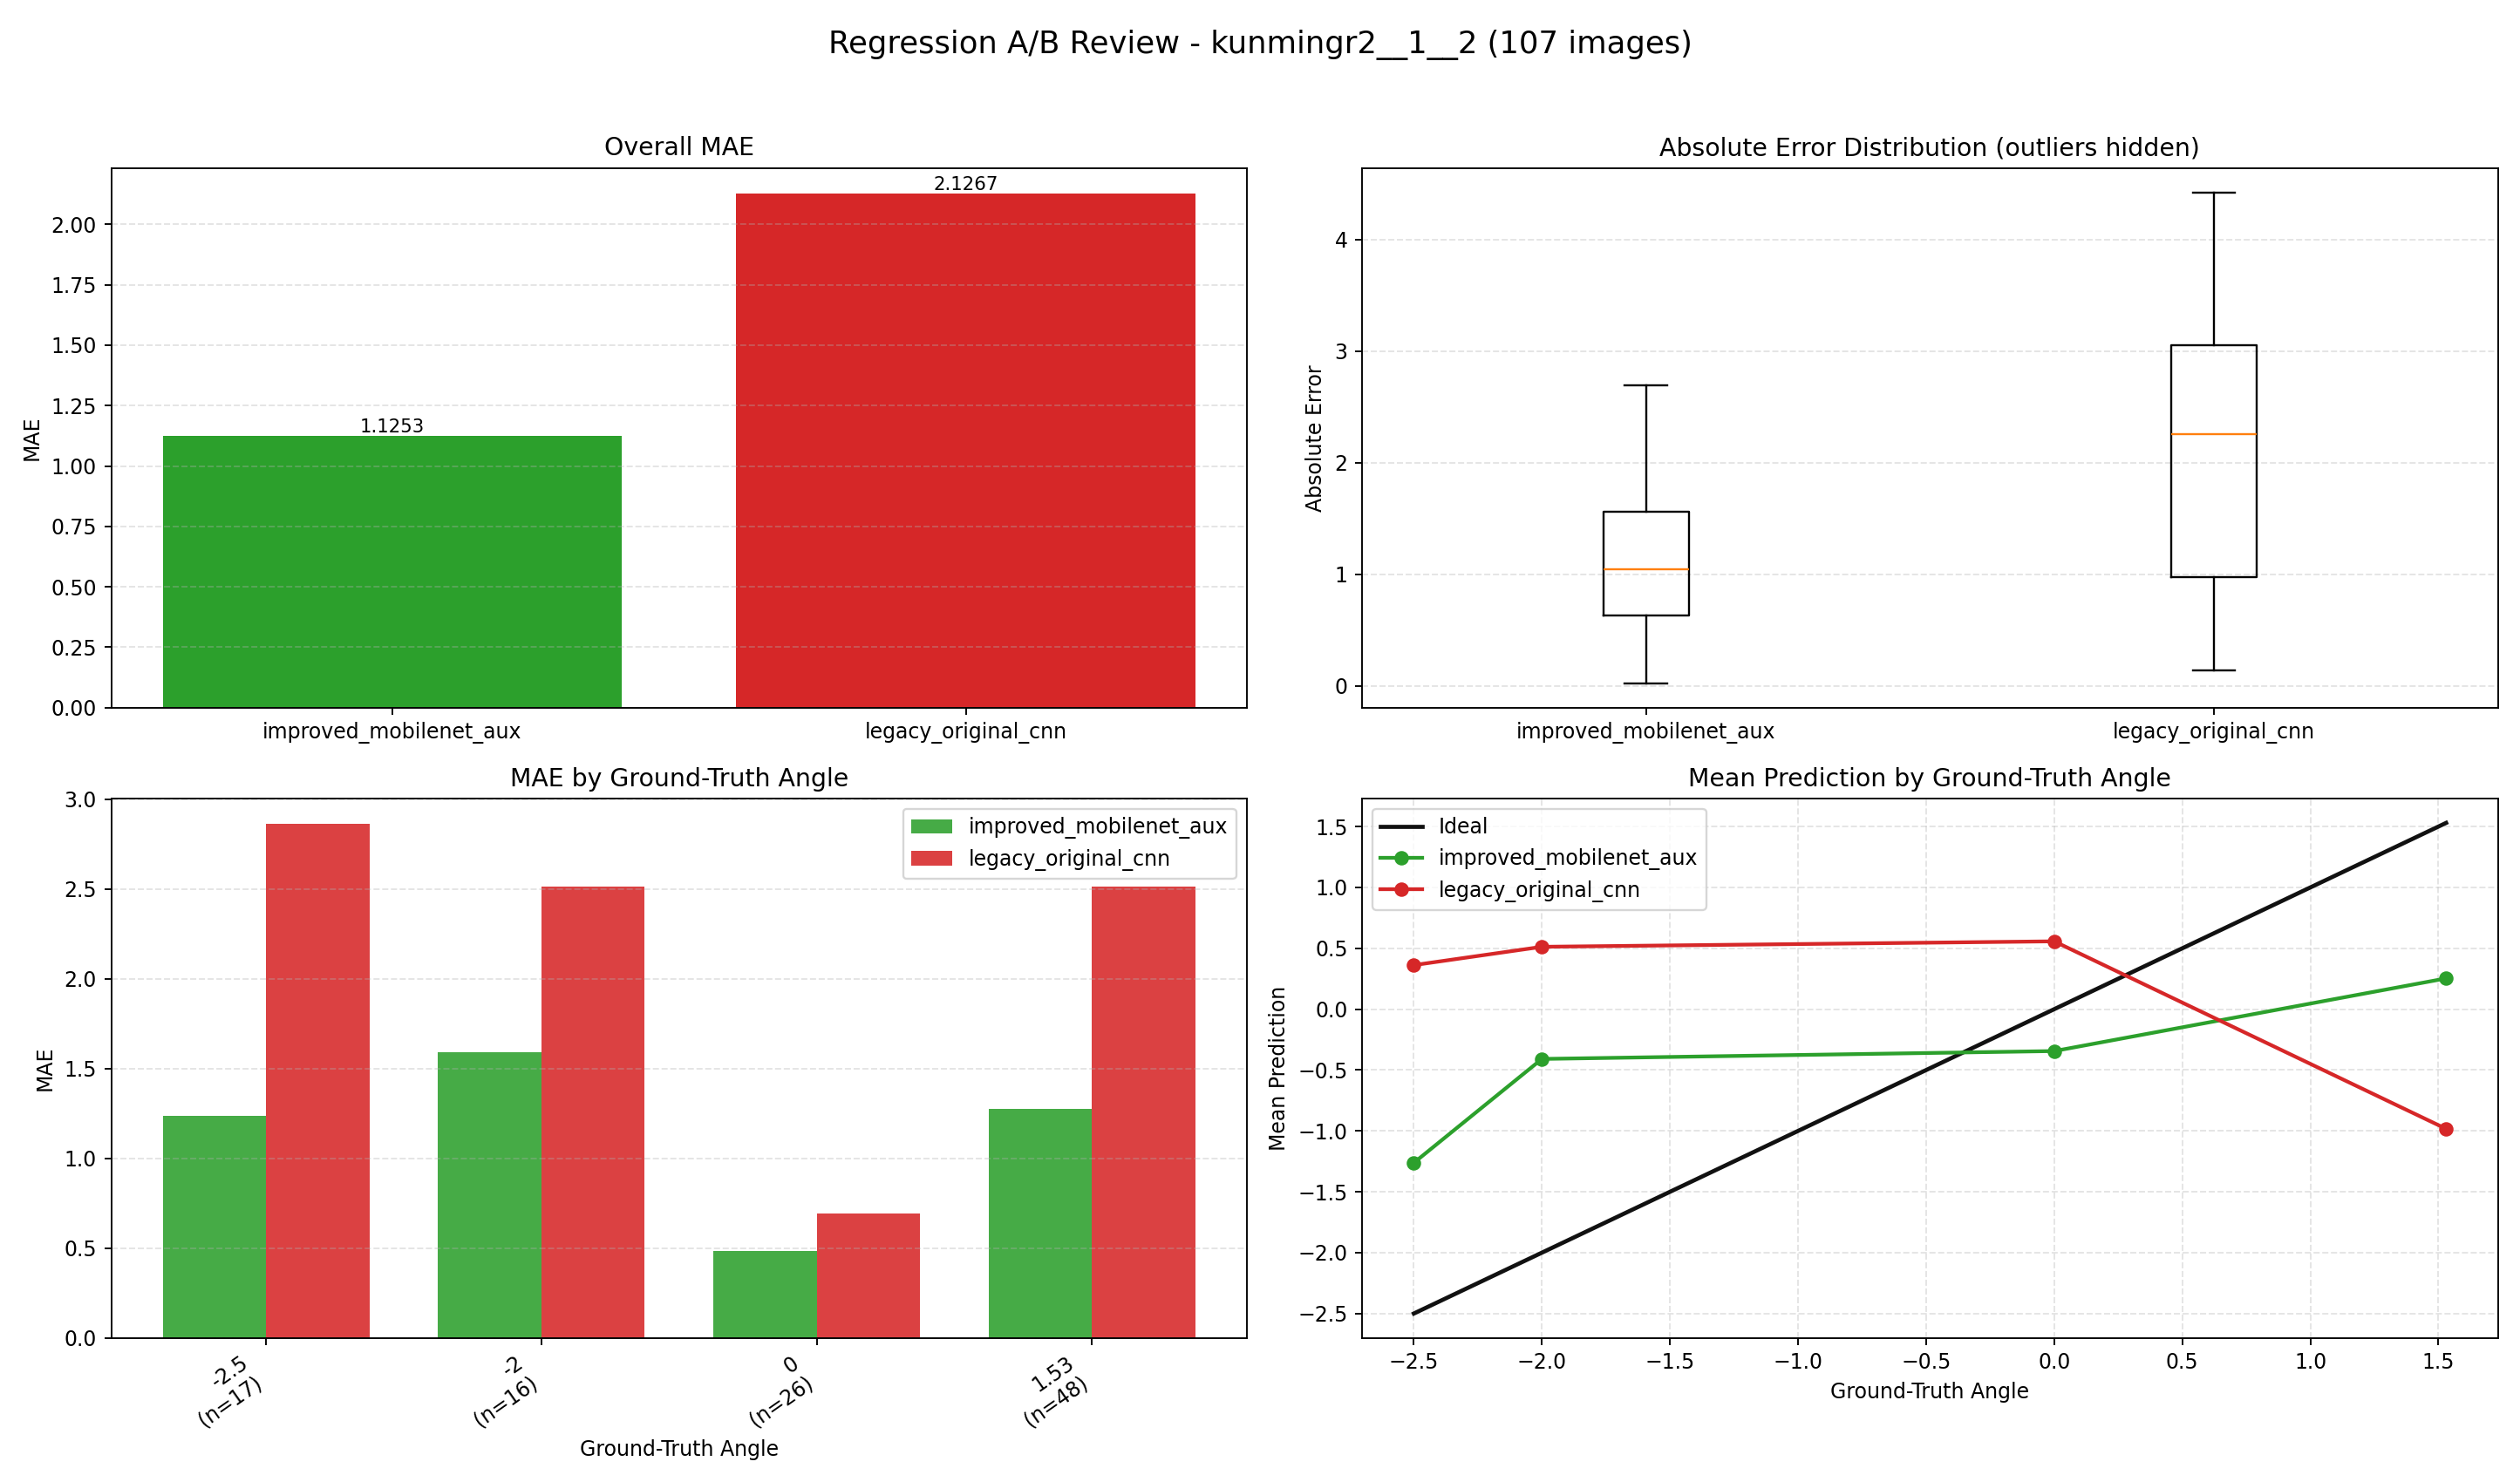

Source data for this figure (header and first rows):
index, image, groundTruth, improved_mobilenet_aux, improved_mobilenet_aux_abs_error, legacy_original_cnn, legacy_original_cnn_abs_error
0, E:\桌面\kunmingr2\kunmingr2\1\2\0_0.0000.j…, 0.0, -0.02268, 0.02268, 0.2595, 0.2595
1, E:\桌面\kunmingr2\kunmingr2\1\2\1_0.0000.j…, 0.0, -0.04833, 0.04833, 0.3444, 0.3444
2, E:\桌面\kunmingr2\kunmingr2\1\2\2_0.0000.j…, 0.0, -0.3921, 0.3921, 0.532, 0.532
3, E:\桌面\kunmingr2\kunmingr2\1\2\3_0.0000.j…, 0.0, -0.324, 0.324, 0.6368, 0.6368
4, E:\桌面\kunmingr2\kunmingr2\1\2\4_0.0000.j…, 0.0, -0.587, 0.587, 0.6773, 0.6773
5, E:\桌面\kunmingr2\kunmingr2\1\2\5_0.0000.j…, 0.0, -0.8463, 0.8463, 0.7837, 0.7837
6, E:\桌面\kunmingr2\kunmingr2\1\2\6_0.0000.j…, 0.0, -0.7018, 0.7018, 0.6027, 0.6027
7, E:\桌面\kunmingr2\kunmingr2\1\2\7_0.0000.j…, 0.0, -0.5772, 0.5772, 0.3228, 0.3228
8, E:\桌面\kunmingr2\kunmingr2\1\2\8_0.0000.j…, 0.0, -0.8409, 0.8409, 0.1347, 0.1347
9, E:\桌面\kunmingr2\kunmingr2\1\2\9_0.0000.j…, 0.0, -1.07, 1.07, -0.1978, 0.1978
10, E:\桌面\kunmingr2\kunmingr2\1\2\10_-2.5000…, -2.5, -0.9587, 1.541, -0.4927, 2.007
11, E:\桌面\kunmingr2\kunmingr2\1\2\11_-2.5000…, -2.5, -0.8314, 1.669, -0.6813, 1.819
12, E:\桌面\kunmingr2\kunmingr2\1\2\12_-2.5000…, -2.5, -0.8578, 1.642, -0.6113, 1.889
13, E:\桌面\kunmingr2\kunmingr2\1\2\13_-2.5000…, -2.5, -1.153, 1.347, -0.5534, 1.947
14, E:\桌面\kunmingr2\kunmingr2\1\2\14_-2.5000…, -2.5, -0.7565, 1.744, -0.4937, 2.006
15, E:\桌面\kunmingr2\kunmingr2\1\2\15_-2.5000…, -2.5, -1.104, 1.396, -0.7953, 1.705
16, E:\桌面\kunmingr2\kunmingr2\1\2\16_-2.5000…, -2.5, -1.413, 1.087, -1.033, 1.467
17, E:\桌面\kunmingr2\kunmingr2\1\2\17_-2.5000…, -2.5, -1.463, 1.037, -1.325, 1.175
18, E:\桌面\kunmingr2\kunmingr2\1\2\18_-2.5000…, -2.5, -1.524, 0.9759, -0.956, 1.544
19, E:\桌面\kunmingr2\kunmingr2\1\2\19_-2.5000…, -2.5, -1.459, 1.041, 1.596, 4.096
20, E:\桌面\kunmingr2\kunmingr2\1\2\20_-2.5000…, -2.5, -1.556, 0.944, 1.92, 4.42
21, E:\桌面\kunmingr2\kunmingr2\1\2\21_-2.5000…, -2.5, -1.67, 0.8303, 1.848, 4.348
22, E:\桌面\kunmingr2\kunmingr2\1\2\22_-2.5000…, -2.5, -1.562, 0.9375, 1.748, 4.248
23, E:\桌面\kunmingr2\kunmingr2\1\2\23_-2.5000…, -2.5, -1.564, 0.9364, 1.611, 4.111
24, E:\桌面\kunmingr2\kunmingr2\1\2\24_-2.5000…, -2.5, -1.053, 1.447, 1.6, 4.1
25, E:\桌面\kunmingr2\kunmingr2\1\2\25_-2.5000…, -2.5, -1.409, 1.091, 1.497, 3.997
26, E:\桌面\kunmingr2\kunmingr2\1\2\26_-2.5000…, -2.5, -1.119, 1.381, 1.276, 3.776
27, E:\桌面\kunmingr2\kunmingr2\1\2\27_0.0000.…, 0.0, 0.03121, 0.03121, 0.1768, 0.1768
28, E:\桌面\kunmingr2\kunmingr2\1\2\28_0.0000.…, 0.0, 0.8817, 0.8817, -0.4402, 0.4402
29, E:\桌面\kunmingr2\kunmingr2\1\2\29_0.0000.…, 0.0, 0.5738, 0.5738, -1.159, 1.159
30, E:\桌面\kunmingr2\kunmingr2\1\2\30_1.5300.…, 1.53, 0.09574, 1.434, -1.198, 2.728
31, E:\桌面\kunmingr2\kunmingr2\1\2\31_1.5300.…, 1.53, 1.284, 0.2456, -1.261, 2.791
32, E:\桌面\kunmingr2\kunmingr2\1\2\32_1.5300.…, 1.53, 1.212, 0.318, -1.18, 2.71
33, E:\桌面\kunmingr2\kunmingr2\1\2\33_1.5300.…, 1.53, 0.2887, 1.241, -1.354, 2.884
34, E:\桌面\kunmingr2\kunmingr2\1\2\34_1.5300.…, 1.53, -0.05324, 1.583, -1.415, 2.945
35, E:\桌面\kunmingr2\kunmingr2\1\2\35_1.5300.…, 1.53, 0.875, 0.655, -1.409, 2.939
36, E:\桌面\kunmingr2\kunmingr2\1\2\36_1.5300.…, 1.53, -1.064, 2.594, -1.433, 2.963
37, E:\桌面\kunmingr2\kunmingr2\1\2\37_1.5300.…, 1.53, 0.8123, 0.7177, -1.486, 3.016
38, E:\桌面\kunmingr2\kunmingr2\1\2\38_1.5300.…, 1.53, 0.5105, 1.02, -1.523, 3.053
39, E:\桌面\kunmingr2\kunmingr2\1\2\39_1.5300.…, 1.53, 0.4113, 1.119, -1.574, 3.104
40, E:\桌面\kunmingr2\kunmingr2\1\2\40_1.5300.…, 1.53, 1.052, 0.4777, -1.591, 3.121
41, E:\桌面\kunmingr2\kunmingr2\1\2\41_1.5300.…, 1.53, 1.214, 0.3159, -1.628, 3.158
42, E:\桌面\kunmingr2\kunmingr2\1\2\42_1.5300.…, 1.53, 1.287, 0.2427, -1.643, 3.173
43, E:\桌面\kunmingr2\kunmingr2\1\2\43_1.5300.…, 1.53, 1.299, 0.2314, -1.672, 3.202
44, E:\桌面\kunmingr2\kunmingr2\1\2\44_1.5300.…, 1.53, 0.6166, 0.9134, -1.675, 3.205
45, E:\桌面\kunmingr2\kunmingr2\1\2\45_1.5300.…, 1.53, 0.5608, 0.9692, -1.673, 3.203
46, E:\桌面\kunmingr2\kunmingr2\1\2\46_1.5300.…, 1.53, 0.01474, 1.515, -1.665, 3.195
47, E:\桌面\kunmingr2\kunmingr2\1\2\47_1.5300.…, 1.53, 0.8758, 0.6542, -1.667, 3.197
48, E:\桌面\kunmingr2\kunmingr2\1\2\48_1.5300.…, 1.53, 0.7448, 0.7852, -1.659, 3.189
49, E:\桌面\kunmingr2\kunmingr2\1\2\49_1.5300.…, 1.53, 0.7225, 0.8075, -1.65, 3.18
50, E:\桌面\kunmingr2\kunmingr2\1\2\50_1.5300.…, 1.53, -0.008138, 1.538, -1.606, 3.136
51, E:\桌面\kunmingr2\kunmingr2\1\2\51_1.5300.…, 1.53, 0.4606, 1.069, -1.458, 2.988
52, E:\桌面\kunmingr2\kunmingr2\1\2\52_1.5300.…, 1.53, 0.5362, 0.9938, -1.371, 2.901
53, E:\桌面\kunmingr2\kunmingr2\1\2\53_1.5300.…, 1.53, 0.194, 1.336, -1.234, 2.764
54, E:\桌面\kunmingr2\kunmingr2\1\2\54_1.5300.…, 1.53, 0.9195, 0.6105, -1.152, 2.682
55, E:\桌面\kunmingr2\kunmingr2\1\2\55_1.5300.…, 1.53, 1.333, 0.1971, -1.113, 2.643
56, E:\桌面\kunmingr2\kunmingr2\1\2\56_1.5300.…, 1.53, 0.8627, 0.6673, -1.09, 2.62
57, E:\桌面\kunmingr2\kunmingr2\1\2\57_1.5300.…, 1.53, 0.8686, 0.6614, -1.191, 2.721
58, E:\桌面\kunmingr2\kunmingr2\1\2\58_1.5300.…, 1.53, 0.8386, 0.6914, -1.2, 2.73
59, E:\桌面\kunmingr2\kunmingr2\1\2\59_1.5300.…, 1.53, 0.6968, 0.8332, -1.119, 2.649
... 47 more rows
